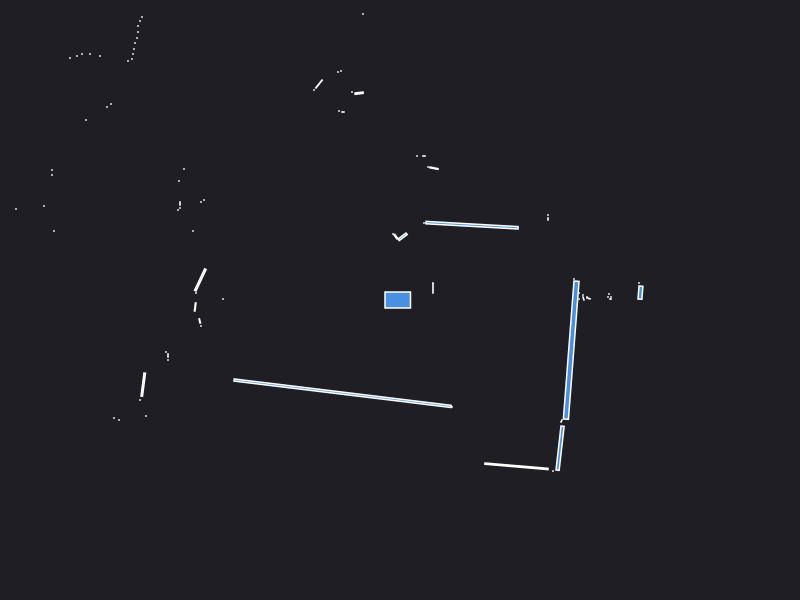

Data behind this chart, as committed beside it:
0.000000	0.000000	0.049500
2.42	0.1	0.000441
2.39	0.17	0.000441
2.405	0.0735	0.01056
2.11	0.01	0.000441
2.11	0.03	0.000441
2.1	0.01	0.000441
2.08	0.03	0.000441
2.09	0.06	0.000441
1.87	0.03	0.000441
1.885	0.0165	0.001683
1.835	0.015	0.001557
1.83	0.05	0.000441
1.79	0.01	0.000441
1.79	0.07	0.000441
1.74	0.21	0.000441
0.33	0.115	0.002310
0.33	0.17	0.000441
1.48	0.81	0.000840
1.48	0.85	0.000441
0.7205	0.7481	0.09058
0.24	0.77	0.000441
0.3396	1.318	0.004486
0.28	1.33	0.000441
0.24	1.44	0.000840
0.17	1.44	0.000441
0.026	0.632	0.01075
-0.041	0.633	0.003828
-0.07	0.66	0.000441
-0.37	2.86	0.000441
-0.4092	2.068	0.004428
-0.48	2.08	0.000441
-0.59	2.29	0.000441
-0.62	2.28	0.000441
-0.57	1.88	0.000840
-0.61	1.89	0.000441
-0.81	2.16	0.008488
-0.86	2.1	0.000441
-1.48	3.37	0.000441
-1.54	3.38	0.000441
-1.59	3.39	0.000441
-1.65	3.4	0.000441
-1.71	3.41	0.000441
-1.77	3.43	0.000441
-1.84	3.46	0.000441
-2.8	4.97	0.000441
-2.82	4.85	0.000441
-2.84	4.75	0.000441
-2.87	4.67	0.000441
-2.61	3.81	0.000441
-2.64	3.76	0.000441
-2.91	3.93	0.000441
-2.96	3.89	0.000441
-3.02	3.86	0.000441
-2.58	2.83	0.000441
-2.6	2.79	0.000441
-2.62	2.74	0.000441
-2.62	2.68	0.000441
-2.63	2.62	0.000441
-2.65	2.57	0.000441
-2.66	2.51	0.000441
... 45 more rows
